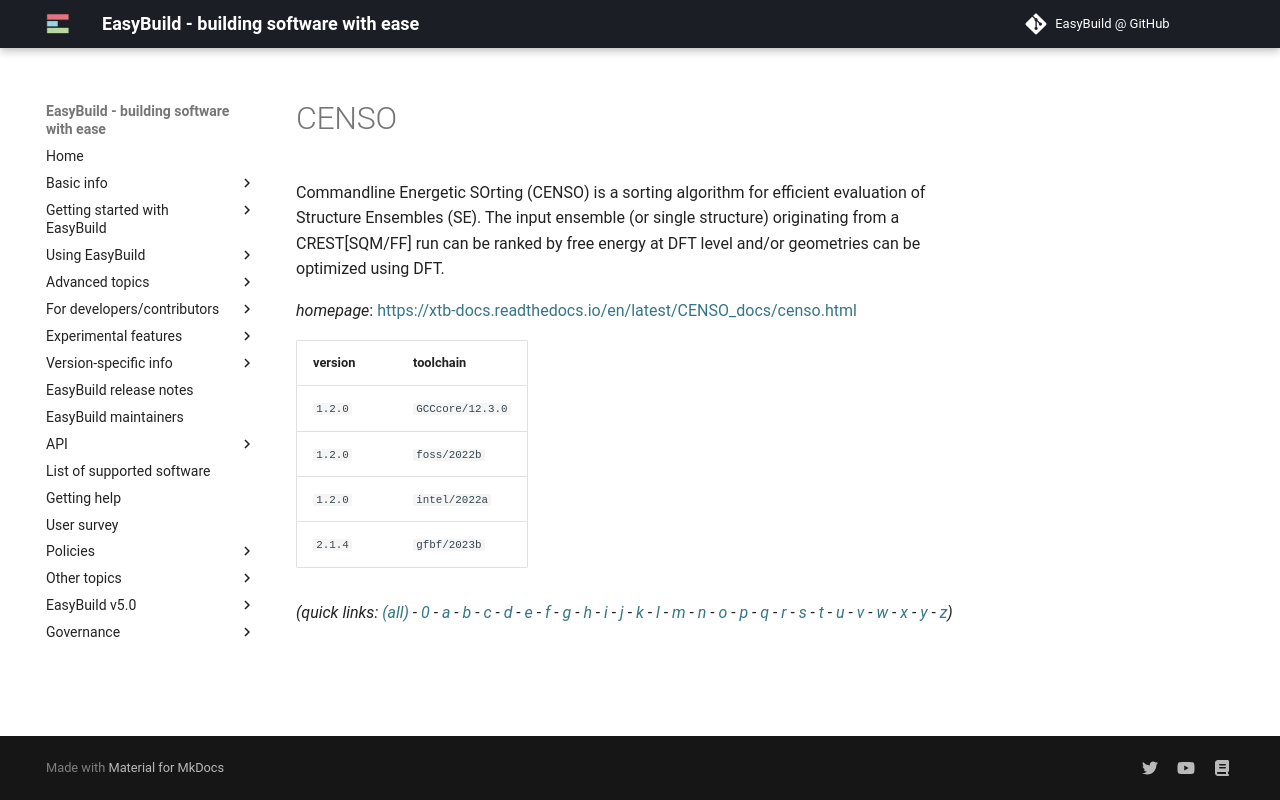

repository: easybuilders/easybuild-docs · page: version-specific/supported-software/c/CENSO/index.html · generator: mkdocs

---
search:
  boost: 0.5
---
# CENSO

Commandline Energetic SOrting (CENSO) is a sorting algorithm for efficient evaluation of Structure Ensembles (SE). The input ensemble (or single structure) originating from a CREST[SQM/FF] run can be ranked by free energy at DFT level and/or geometries can be optimized using DFT.

*homepage*: <https://xtb-docs.readthedocs.io/en/latest/CENSO_docs/censo.html>

version | toolchain
--------|----------
``1.2.0`` | ``GCCcore/12.3.0``
``1.2.0`` | ``foss/2022b``
``1.2.0`` | ``intel/2022a``
``2.1.4`` | ``gfbf/2023b``


*(quick links: [(all)](../index.md) - [0](../0/index.md) - [a](../a/index.md) - [b](../b/index.md) - [c](../c/index.md) - [d](../d/index.md) - [e](../e/index.md) - [f](../f/index.md) - [g](../g/index.md) - [h](../h/index.md) - [i](../i/index.md) - [j](../j/index.md) - [k](../k/index.md) - [l](../l/index.md) - [m](../m/index.md) - [n](../n/index.md) - [o](../o/index.md) - [p](../p/index.md) - [q](../q/index.md) - [r](../r/index.md) - [s](../s/index.md) - [t](../t/index.md) - [u](../u/index.md) - [v](../v/index.md) - [w](../w/index.md) - [x](../x/index.md) - [y](../y/index.md) - [z](../z/index.md))*
